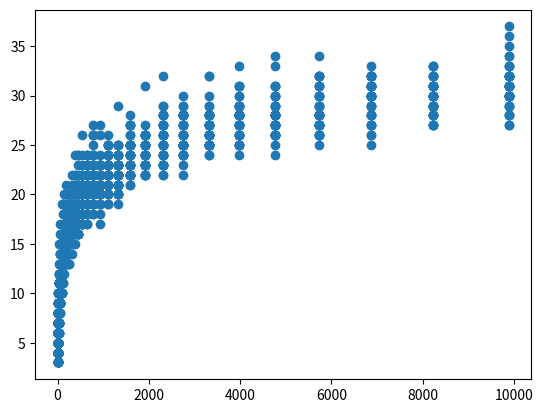

Recreate this plot in Python.
import random


# Lab 6

# We'll define a node of a binary tree and introduce some features of Python
# classes along the way


class BST:
    def __init__(self, value):
        self.value = value
        self.left = None
        self.right = None

    def insert(self, value):
        '''
        node.insert(5) is the same as BST.insert(node, 5)
        We use this when recursively calling, e.g. self.left.insert
        '''
        if value < self.value:
            if self.left == None:
                self.left = BST(value)
            else:
                self.left.insert(value)
        else:
            if self.right == None:
                self.right = BST(value)
            else:
                self.right.insert(value)

    def __repr__(self):
        '''The string representation of a node.
        Here, we convert the value of the node to a string and make that
        the representation.
        We can now use
        a = Node(4)
        print(a) # prints 4
        '''
        return str(self.value)


a = BST(4)
a.insert(2)
a.insert(5)
a.insert(10)
a.insert(3)
a.insert(15)


# Problem 1
# Draw (manually) the binary tree rooted in a.


# Problem 2
# Write code to find the height of a Binary Search Tree

def get_height(node, h=0):
    """Recursive implementation of finding height of a tree"""

    if node is None:
        # returns 0 if the tree is empty, otherwise, if one path finishes, returns the current height passed recursively
        return h

    # returns larger height of the two children subtrees of the parent node
    return max(get_height(node.left, h + 1), get_height(node.right, h + 1))


# Problem 3

# Write code to print out the nodes of the BST using
# Breadth-First Search. How would you get the Breadth-First Traversal
# from the tree you've drawn?
# (Modify the BFS function from lecture for this problem)

def BFS_tree(node):
    queue = [node]
    while queue:
        cur_node = queue.pop(0)
        print(cur_node.value)
        if cur_node.left:
            queue.append(cur_node.left)
        if cur_node.right:
            queue.append(cur_node.right)


# Problem 4

# Empirically investigate the relationship between the number of nodes in the
# tree and the height of the tree when inserting nodes with values generated
# using random.random()


def make_random_tree(n_nodes):
    '''Make a tree with n_nodes nodes by inserting nodes with values
    drawn using random.random()
    '''
    new_tree = BST(random.random())
    for i in range(1, n_nodes):
        new_tree.insert(random.random())

    return new_tree


def height_random_tree(n_nodes):
    '''Generate a random tree with n_nodes nodes, and return its height'''

    tree = BST(random.random())
    for i in range(n_nodes - 1):
        tree.insert(random.random())
    return get_height(tree)


def make_data(max_nodes):
    '''Make two lists representing the empirical relationship between
    the number of nodes in a random tree and the height of the tree.
    Generate N_TREES = 40 trees with each of
    n_nodes = 5, int(1.2*5), int(1.2^2*5), .....

    return n (a list of values of n_nodes) and h (a list of heights)

    '''
    N_TREES = 40
    n_nodes = 5

    nodes, height = [], []

    while n_nodes < max_nodes:
        for i in range(N_TREES):
            nodes.append(n_nodes)
            height.append(height_random_tree(n_nodes))
        n_nodes = int(n_nodes * 1.2)

    return nodes, height


nodes, height = make_data(10000)
import matplotlib.pyplot as plt

plt.scatter(nodes, height)
plt.show()
# # plt.savefig("trees.png") can save the data to disk

if __name__ == '__main__':
    print(get_height(a))
